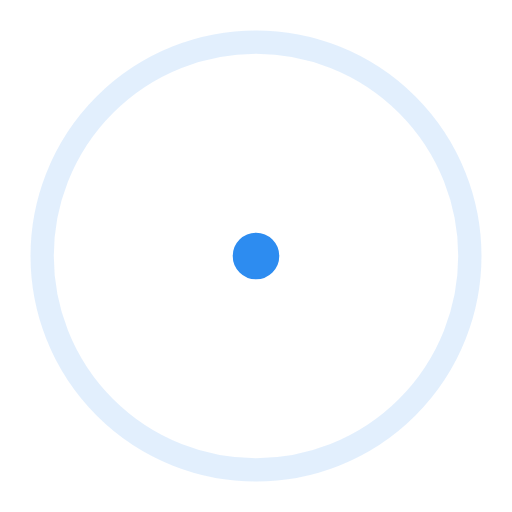
t = 0.00 s
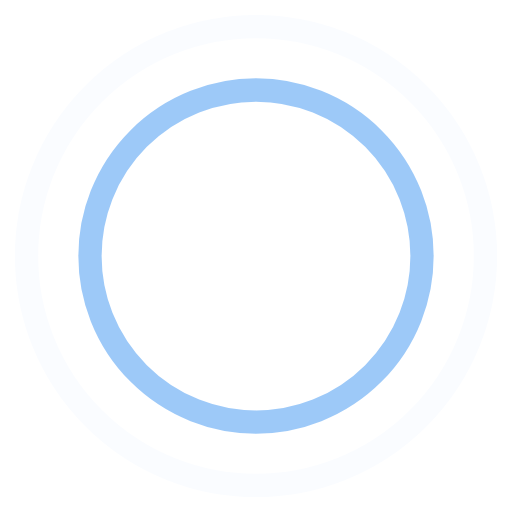
t = 0.45 s
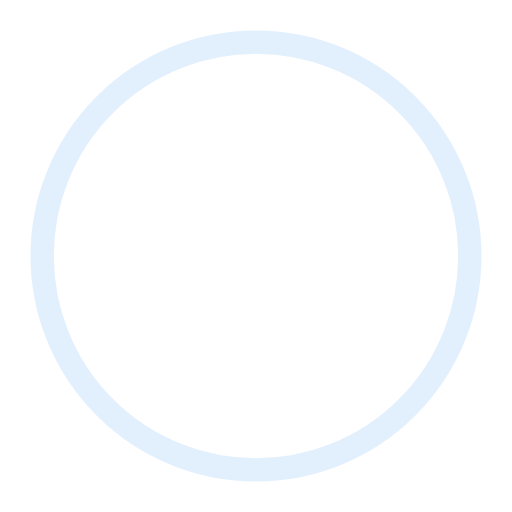
t = 0.90 s
t = 1.35 s: frame unchanged from t = 0.45 s, image omitted

The animated SVG that drew these frames (rendered in a browser with its animation timeline set to each time). Animation: 4 SMIL elements (animate=4); one cycle of 1.80 s, repeats indefinitely.

<svg width="44" height="44" viewBox="0 0 44 44" xmlns="http://www.w3.org/2000/svg" stroke="#2d8cf0">
    <g fill="none" fill-rule="evenodd" stroke-width="2">
        <circle cx="22" cy="22" r="1">
            <animate attributeName="r"
                begin="0s" dur="1.8s"
                values="1; 20"
                calcMode="spline"
                keyTimes="0; 1"
                keySplines="0.165, 0.84, 0.44, 1"
                repeatCount="indefinite" />
            <animate attributeName="stroke-opacity"
                begin="0s" dur="1.8s"
                values="1; 0"
                calcMode="spline"
                keyTimes="0; 1"
                keySplines="0.3, 0.61, 0.355, 1"
                repeatCount="indefinite" />
        </circle>
        <circle cx="22" cy="22" r="1">
            <animate attributeName="r"
                begin="-0.9s" dur="1.8s"
                values="1; 20"
                calcMode="spline"
                keyTimes="0; 1"
                keySplines="0.165, 0.84, 0.44, 1"
                repeatCount="indefinite" />
            <animate attributeName="stroke-opacity"
                begin="-0.9s" dur="1.8s"
                values="1; 0"
                calcMode="spline"
                keyTimes="0; 1"
                keySplines="0.3, 0.61, 0.355, 1"
                repeatCount="indefinite" />
        </circle>
    </g>
</svg>
